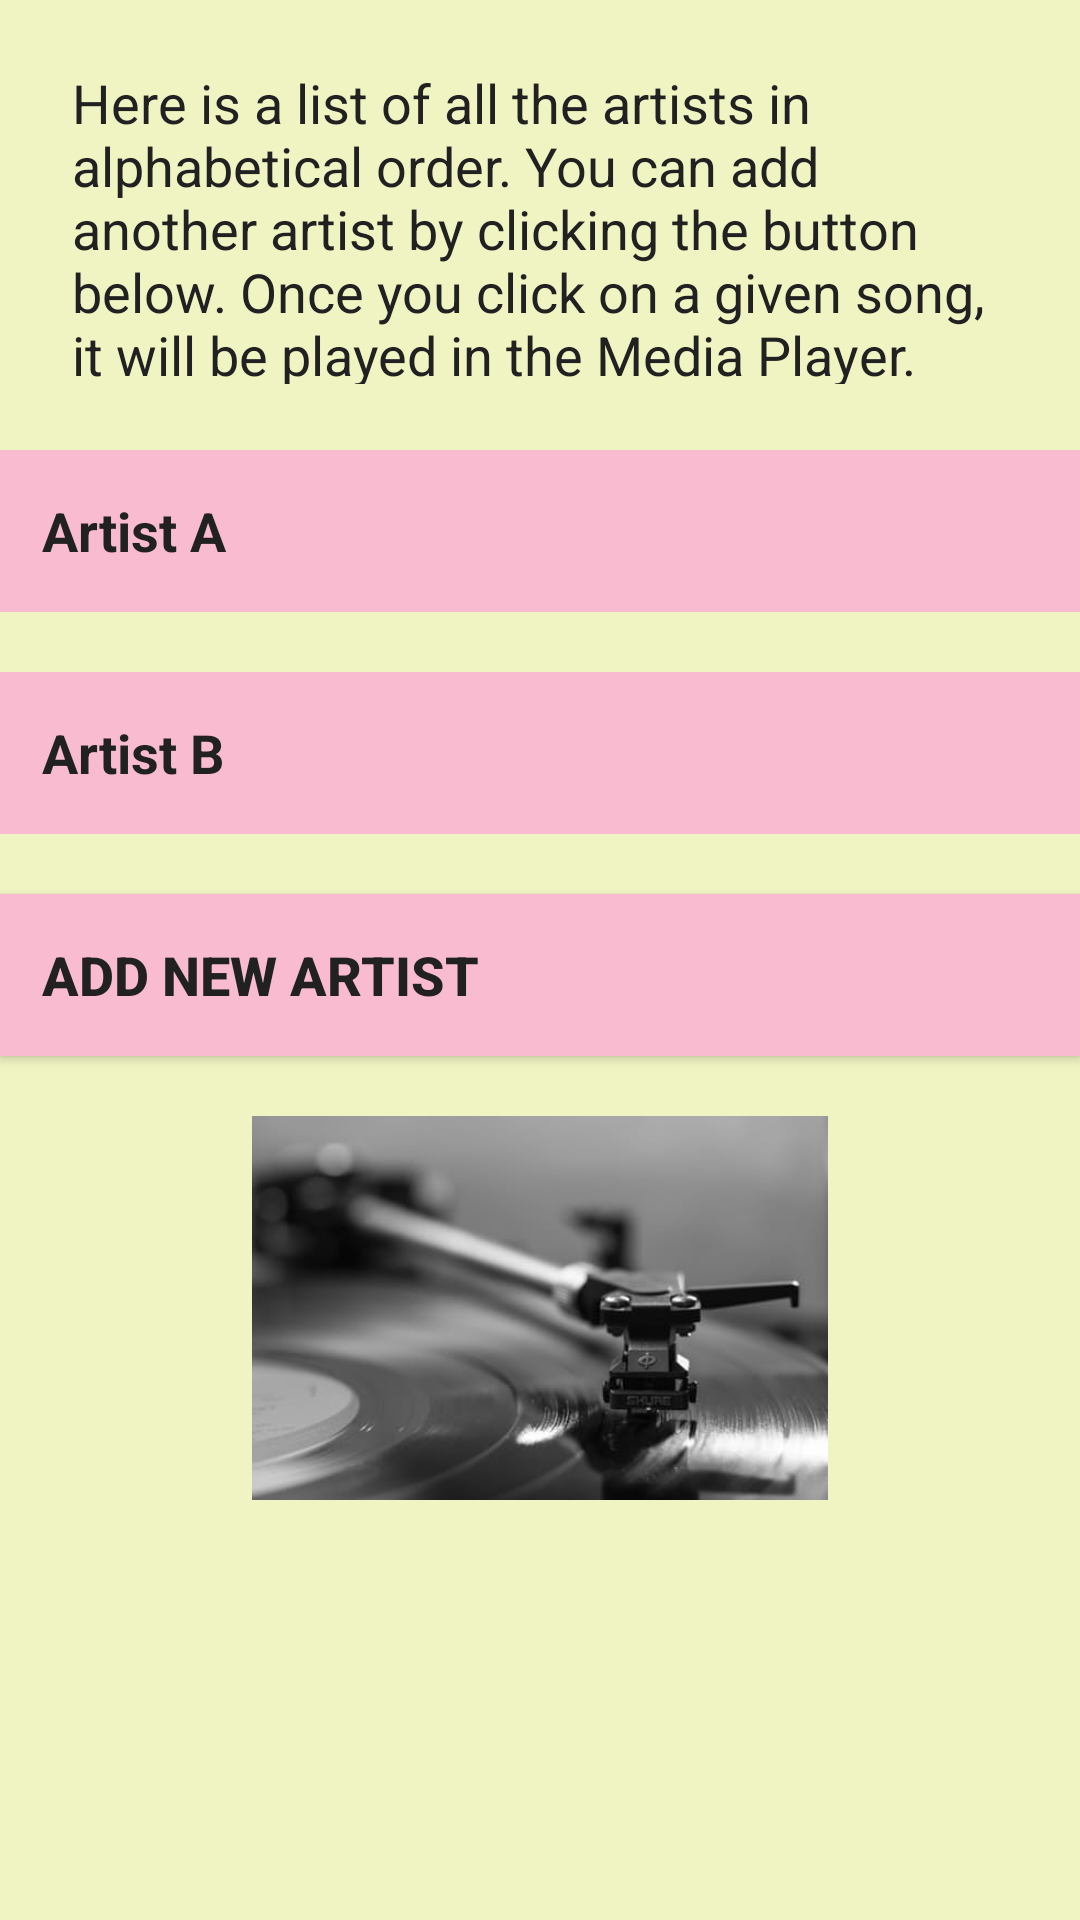

Android layout source for this screen:
<!-- AndroidManifest.xml: application theme AppTheme -->
<!-- res/layout/activity_artists.xml -->
<?xml version="1.0" encoding="utf-8"?>
<ScrollView
    xmlns:android="http://schemas.android.com/apk/res/android"
    xmlns:tools="http://schemas.android.com/tools"
    android:id="@+id/activity_artists"
    style="@style/layout"
    tools:context="com.example.android.musicalstructureapp.Artists">
    <LinearLayout
        style="@style/layout">

        <TextView
            style="@style/description"
            android:text="@string/description_artists"/>

        <TextView
            android:id="@+id/artist_a"
            style="@style/category_1"
            android:background="@color/artists"
            android:text="@string/artist_a"/>

        <TextView
            android:id="@+id/artist_b"
            style="@style/category_1"
            android:background="@color/artists"
            android:text="@string/artist_b"/>

        <Button
            android:id="@+id/artist_add"
            style="@style/category_1"
            android:background="@color/artists"
            android:text="@string/artist_add"/>

        <ImageView
            android:src="@drawable/image"
            style="@style/image"/>

    </LinearLayout>
</ScrollView>
<!-- resources referenced by this layout -->
<resources>
  <color name="artists">#F8BBD0</color>
  <!-- drawable image: jpeg bitmap (drawable, 11662 bytes) -->
  <string name="artist_a">Artist A</string>
  <string name="artist_add">Add new artist</string>
  <string name="artist_b">Artist B</string>
  <string name="description_artists">Here is a list of all the artists in alphabetical order.
      You can add another artist by clicking the button below. Once you click on a given song, it will be played in the Media Player. </string>
  <style name="category_1">
      <item name="android:layout_width">match_parent</item>
      <item name="android:layout_height">54dp</item>
      <item name="android:gravity">center_vertical</item>
      <item name="android:padding">14dp</item>
      <item name="android:textColor">@color/text</item>
      <item name="android:textStyle">bold</item>
      <item name="android:textSize">18sp</item>
      <item name="android:layout_marginBottom">20dp</item>
      <item name="android:background">@color/background</item>
      </style>
  <style name="description">
          <item name="android:layout_width">match_parent</item>
          <item name="android:layout_height">134dp</item>
          <item name="android:gravity">center_vertical</item>
          <item name="android:padding">14dp</item>
          <item name="android:textColor">@color/text</item>
          <item name="android:layout_marginLeft">10dp</item>
          <item name="android:layout_marginRight">10dp</item>
          <item name="android:textSize">18sp</item>
          <item name="android:layout_marginBottom">8dp</item>
          <item name="android:layout_marginTop">8dp</item>
          <item name="android:background">@color/background</item>
      </style>
  <style name="image">
          <item name="android:layout_width">wrap_content</item>
          <item name="android:layout_height">128dp</item>
      </style>
  <style name="layout">
          <item name="android:layout_width">match_parent</item>
          <item name="android:layout_height">match_parent</item>
          <item name="android:orientation">vertical</item>
          <item name="android:background">@color/background</item>
      </style>
  <style name="AppTheme" parent="Theme.AppCompat.Light.DarkActionBar">
          
          <item name="colorPrimary">@color/app_color</item>
          <item name="colorPrimaryDark">@color/colorPrimaryDark</item>
          <item name="colorAccent">@color/colorAccent</item>
      </style>
  <color name="text">#212121</color>
  <color name="background">#F0F4C3</color>
  <color name="app_color">#37474F</color>
  <color name="colorPrimaryDark">#303F9F</color>
  <color name="colorAccent">#FF4081</color>
</resources>
